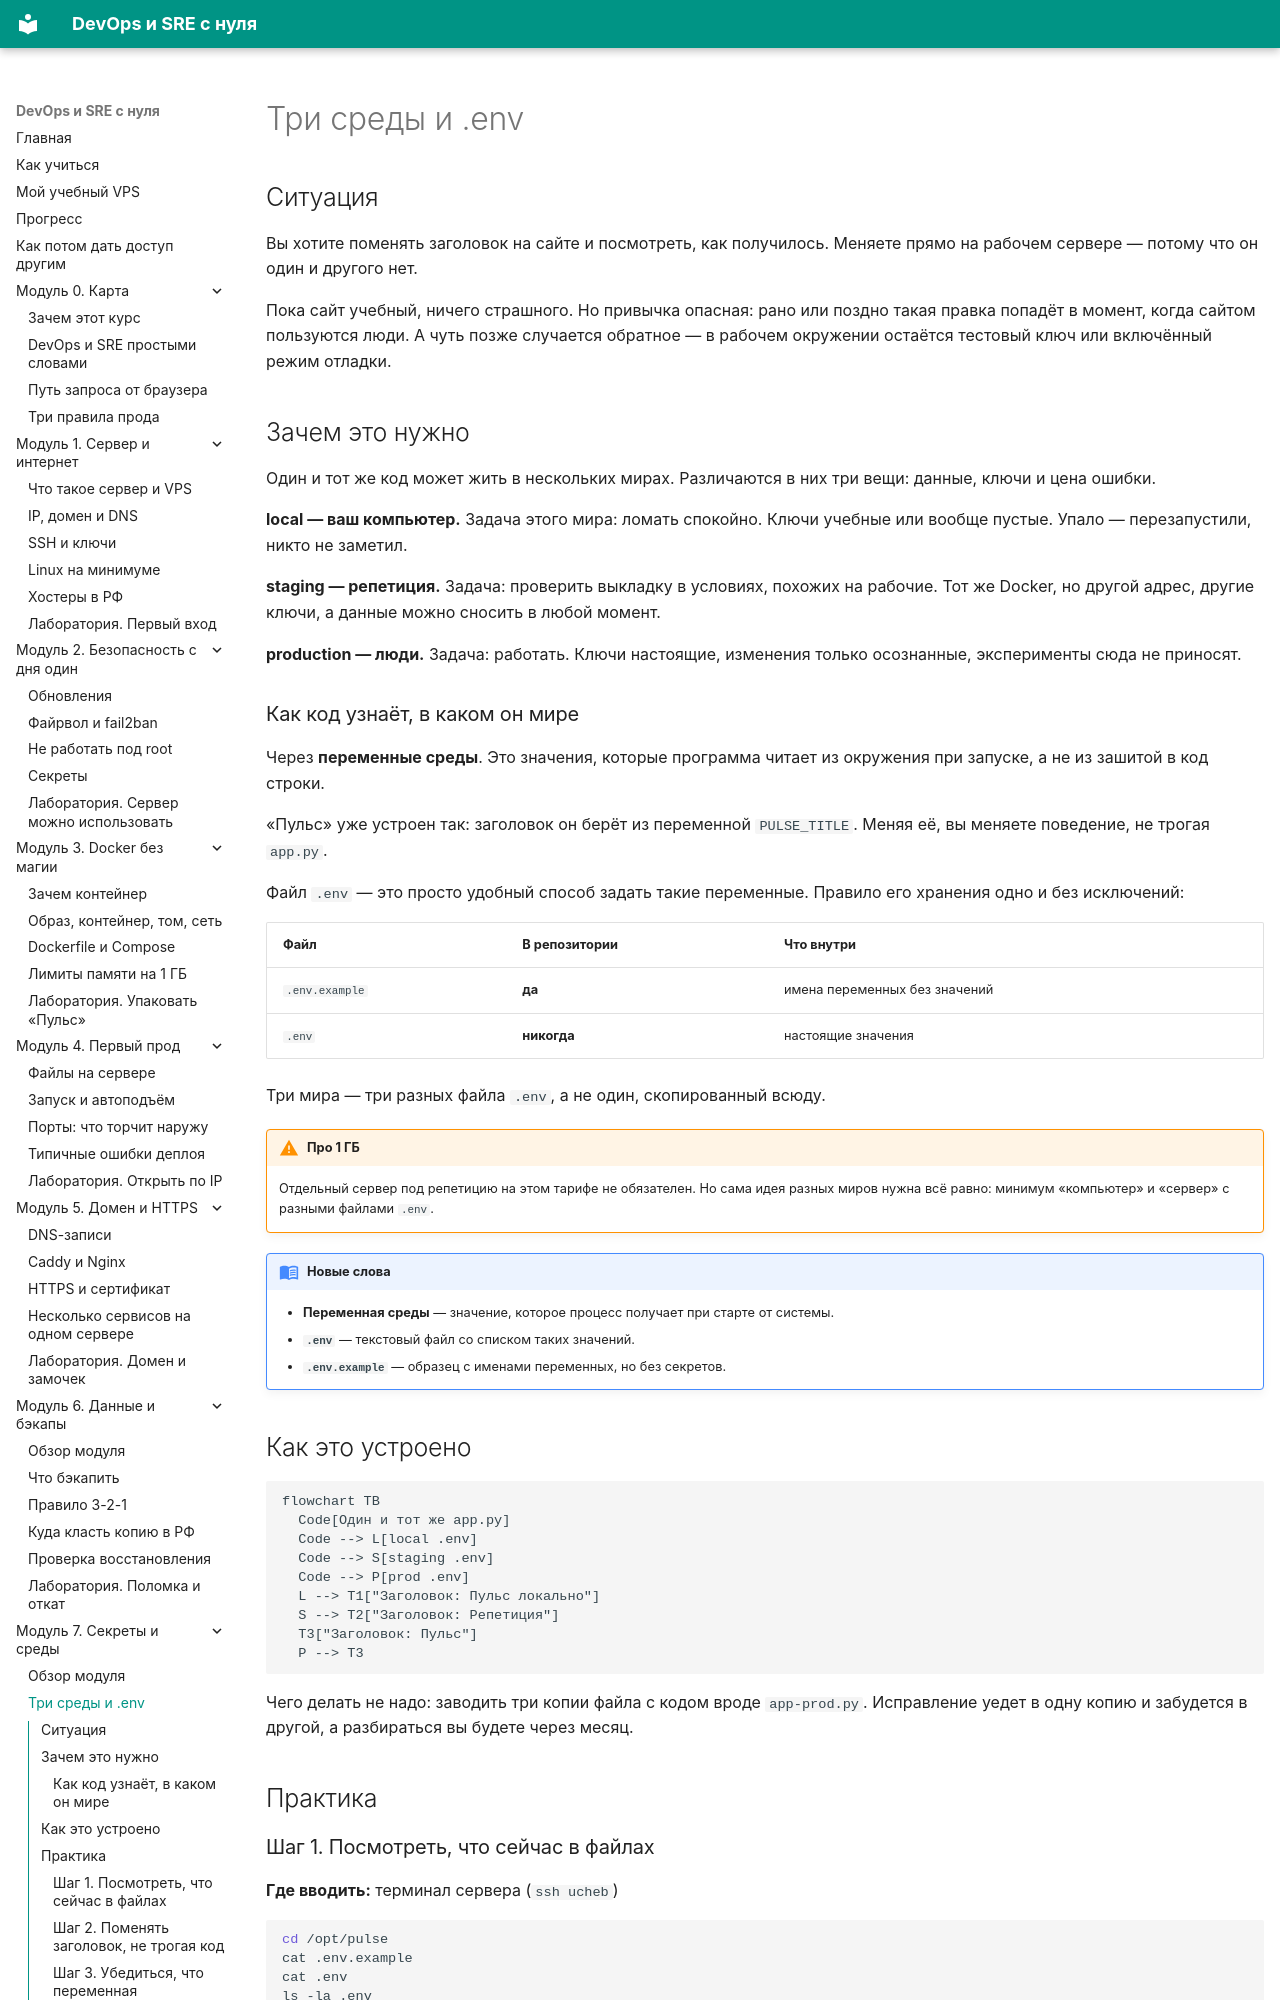

repository: automationmag/DevOPS_SRE_course · page: modules/m07/01-tri-sredy/index.html · generator: mkdocs

# Три среды и .env

## Ситуация

Вы хотите поменять заголовок на сайте и посмотреть, как получилось. Меняете прямо на рабочем сервере — потому что он один и другого нет.

Пока сайт учебный, ничего страшного. Но привычка опасная: рано или поздно такая правка попадёт в момент, когда сайтом пользуются люди. А чуть позже случается обратное — в рабочем окружении остаётся тестовый ключ или включённый режим отладки.

## Зачем это нужно

Один и тот же код может жить в нескольких мирах. Различаются в них три вещи: данные, ключи и цена ошибки.

**local — ваш компьютер.** Задача этого мира: ломать спокойно. Ключи учебные или вообще пустые. Упало — перезапустили, никто не заметил.

**staging — репетиция.** Задача: проверить выкладку в условиях, похожих на рабочие. Тот же Docker, но другой адрес, другие ключи, а данные можно сносить в любой момент.

**production — люди.** Задача: работать. Ключи настоящие, изменения только осознанные, эксперименты сюда не приносят.

### Как код узнаёт, в каком он мире

Через **переменные среды**. Это значения, которые программа читает из окружения при запуске, а не из зашитой в код строки.

«Пульс» уже устроен так: заголовок он берёт из переменной `PULSE_TITLE`. Меняя её, вы меняете поведение, не трогая `app.py`.

Файл `.env` — это просто удобный способ задать такие переменные. Правило его хранения одно и без исключений:

| Файл | В репозитории | Что внутри |
|---|---|---|
| `.env.example` | **да** | имена переменных без значений |
| `.env` | **никогда** | настоящие значения |

Три мира — три разных файла `.env`, а не один, скопированный всюду.

!!! warning "Про 1 ГБ"
    Отдельный сервер под репетицию на этом тарифе не обязателен. Но сама идея разных миров нужна всё равно: минимум «компьютер» и «сервер» с разными файлами `.env`.

!!! note "Новые слова"
    - **Переменная среды** — значение, которое процесс получает при старте от системы.
    - **`.env`** — текстовый файл со списком таких значений.
    - **`.env.example`** — образец с именами переменных, но без секретов.
